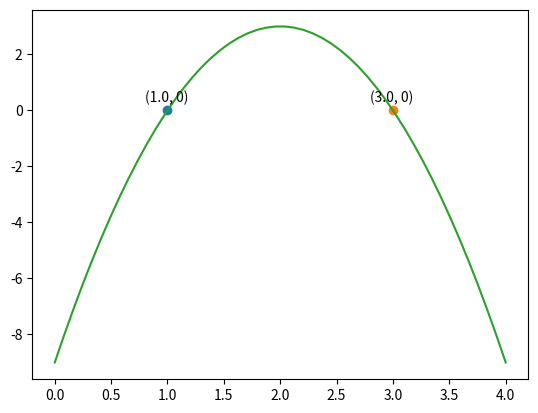

This figure's Python source:
import matplotlib.pyplot as plt
import numpy as np

def f(x):
    '''求解方程式'''
    return (-3*x**2 + 12*x - 9)

a = -3
b = 12
c = -9

r1 = (-b + np.sqrt(b**2 - 4*a*c)) / (2*a)
r1_y = f(r1)
plt.text(r1 - 0.2, r1_y + 0.3, '('+str(round(r1, 2))+', '+str(0)+')')
plt.plot(r1, r1_y, '-o')
print('root1 = ', r1)

r2 = (-b - np.sqrt(b**2 - 4*a*c)) / (2*a)
r2_y = f(r2)
plt.text(r2 - 0.2, r2_y + 0.3, '('+str(round(r2, 2))+', '+str(0)+')')
plt.plot(r2, r2_y, '-o')
print('root2 = ', r2)

x = np.linspace(0, 4, 50)
y = -3*x**2 + 12*x - 9
plt.plot(x, y)
plt.show()